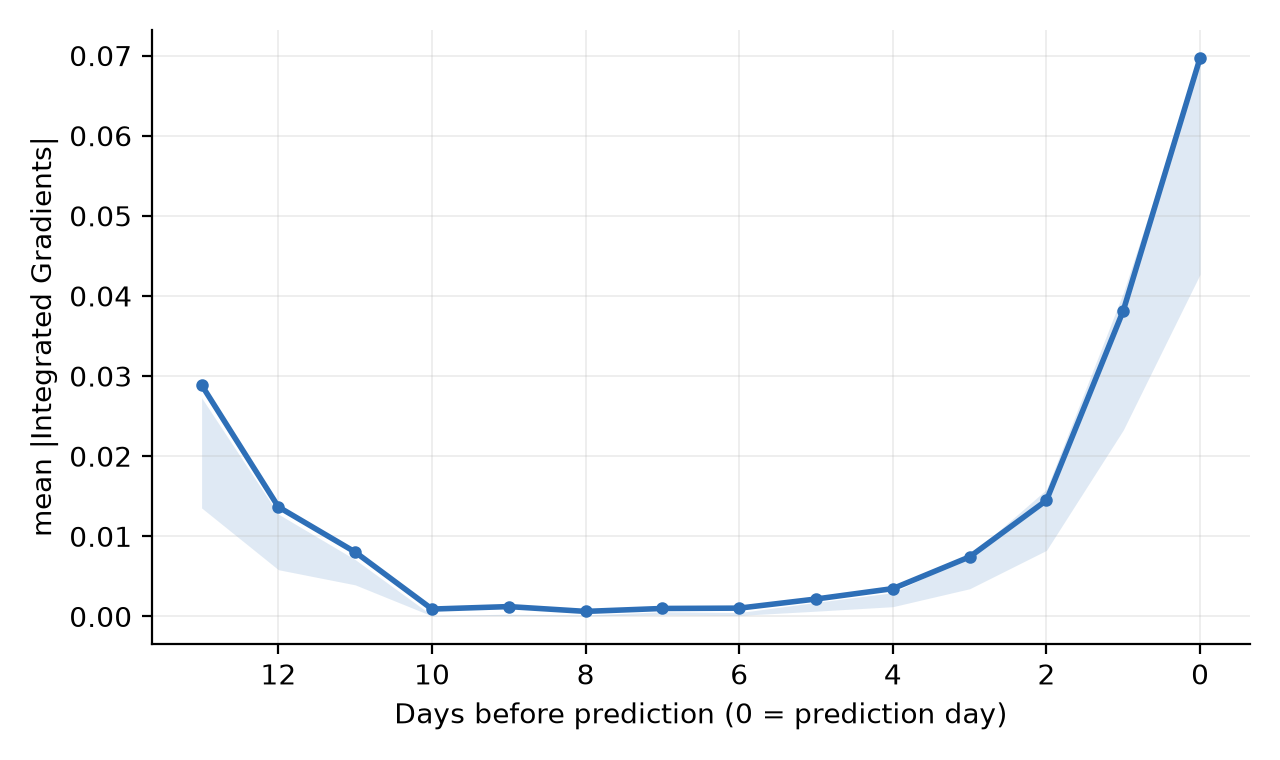

Source data for this figure (header and first rows):
days_before, mean_abs_ig, q25, q75
13, 0.02889, 0.01354, 0.0273
12, 0.01367, 0.00583, 0.01277
11, 0.00803, 0.003938, 0.007094
10, 0.0009177, 5.439764e-05, 0.0001217
9, 0.001227, 0.0001055, 0.0002782
8, 0.0006267, 6.477e-05, 0.0001728
7, 0.0009935, 0.0002059, 0.0005833
6, 0.001033, 0.0001252, 0.0004813
5, 0.002174, 0.0006541, 0.001751
4, 0.003471, 0.001215, 0.002966
3, 0.007435, 0.003453, 0.007526
2, 0.01449, 0.008245, 0.01585
1, 0.03816, 0.02327, 0.04039
0, 0.06971, 0.0427, 0.0696
